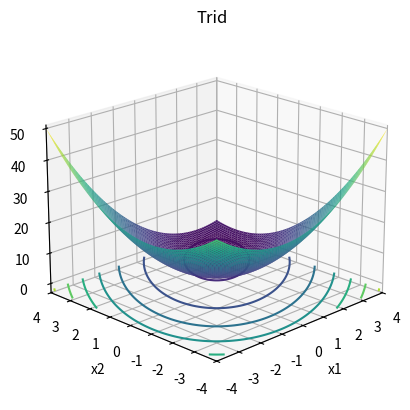

Generate this figure with matplotlib:
import numpy as np
import matplotlib.pyplot as plt
from mpl_toolkits.mplot3d import Axes3D


def trid(bound):
    # 定义figure
    fig = plt.figure()

    # 将figure变为3d
    ax = plt.axes(projection='3d')
    fig.add_axes(ax)

    ax.set_xlabel("x1")
    ax.set_ylabel('x2')
    ax.zaxis.set_rotate_label(False)  # 一定要先关掉默认的旋转设置
    ax.set_zlabel('f(x1,x2)', rotation=90)
    ax.set_title('Trid')

    # 定义x, y
    x = np.linspace(-bound, bound, 80)
    y = np.linspace(-bound, bound, 80)
    # x = np.arange(-bound, bound, 0.1)
    # y = np.arange(-bound, bound, 0.1)

    ax.set_xlim(-bound, bound)
    ax.set_ylim(-bound, bound)

    X, Y = np.meshgrid(x, y)

    Z = (X - 1) ** 2 + (Y - 1) ** 2 - Y * X

    ax.plot_surface(X, Y, Z, rstride=1, cstride=1, cmap='viridis', edgecolor='none')

    plt.grid()
    # 绘制从3D曲面到底部的投影,zdir 可选 'z'|'x'|'y'| 分别表示投影到z,x,y平面
    # zdir = 'z', offset = -2 表示投影到z = -2上
    offset = (-2 * (2 + 4) * (2 - 1))/6  # 2维度
    ax.contour(X, Y, Z, zdir='z', offset=offset, cmap=plt.get_cmap('viridis'))
    # f(x*) 的minimum = -d(d+4)(d-1)/6, at xi = i(d+1-i),for all i = 1, …, d.

    # 调整视角
    ax.view_init(elev=20,  # 仰角
                 azim=-135  # 方位角
                 )

    plt.show()


if __name__ == '__main__':
    #   xi ∈ [-d ** 2, d ** 2], for all i = 1, …, d.
    bound = 4
    trid(bound)
